The GitHub repository Radicitus/GlockCOMA-MAJ-2k19 contains a labelled image folder "images" with 2 categories: glaucoma, healthy. Examples follow, each with its label.

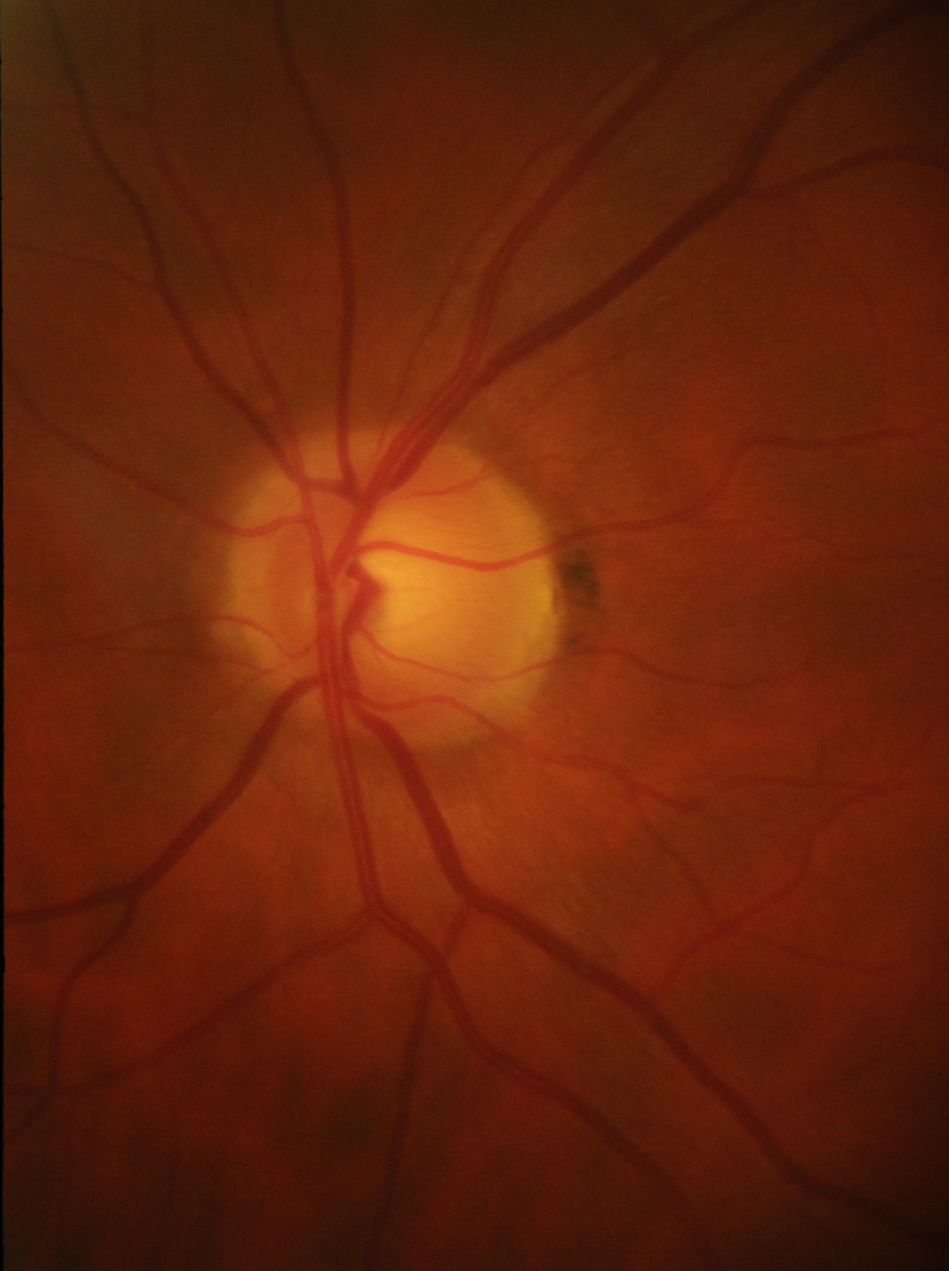
Label: healthy

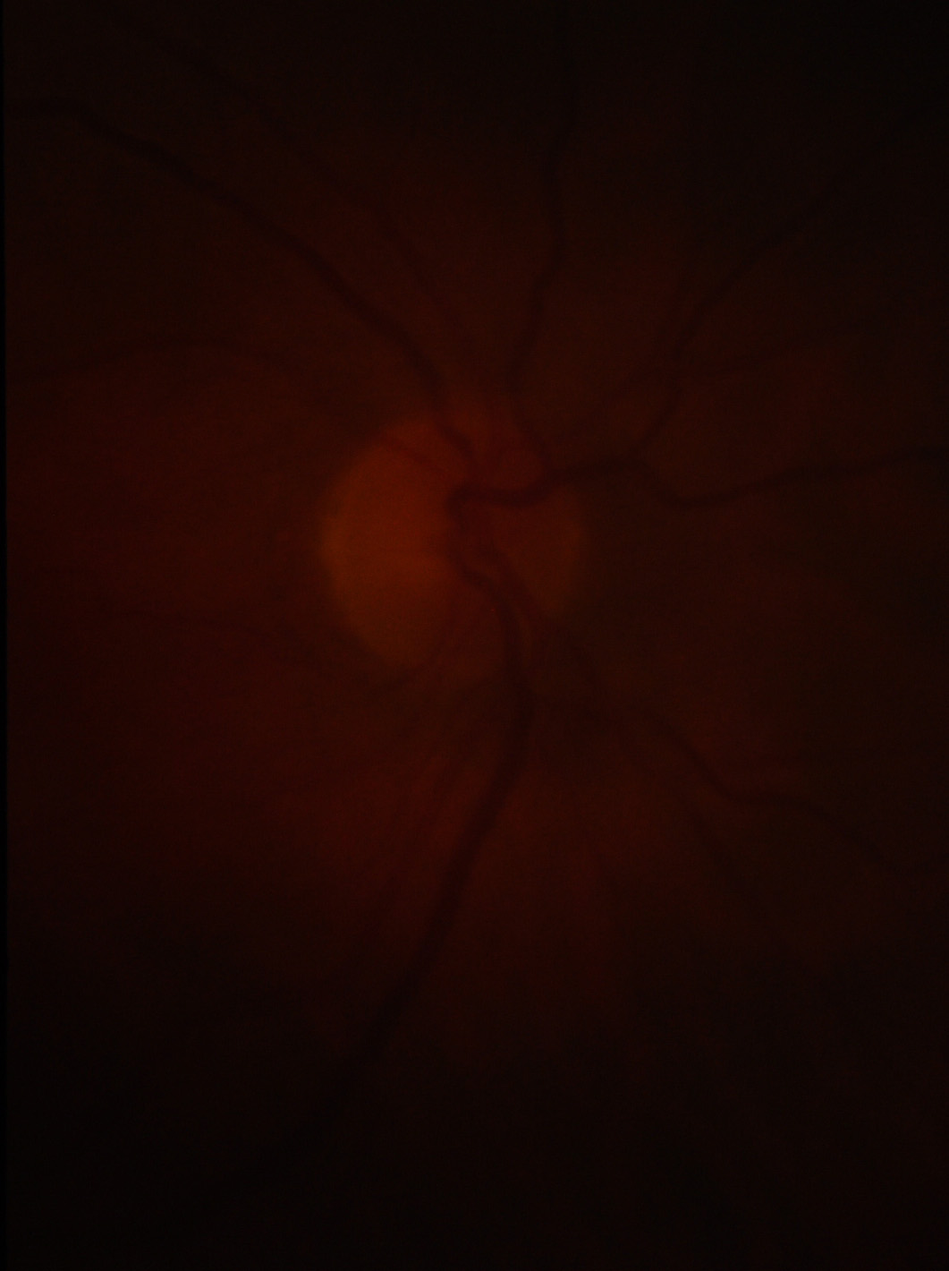
Label: glaucoma

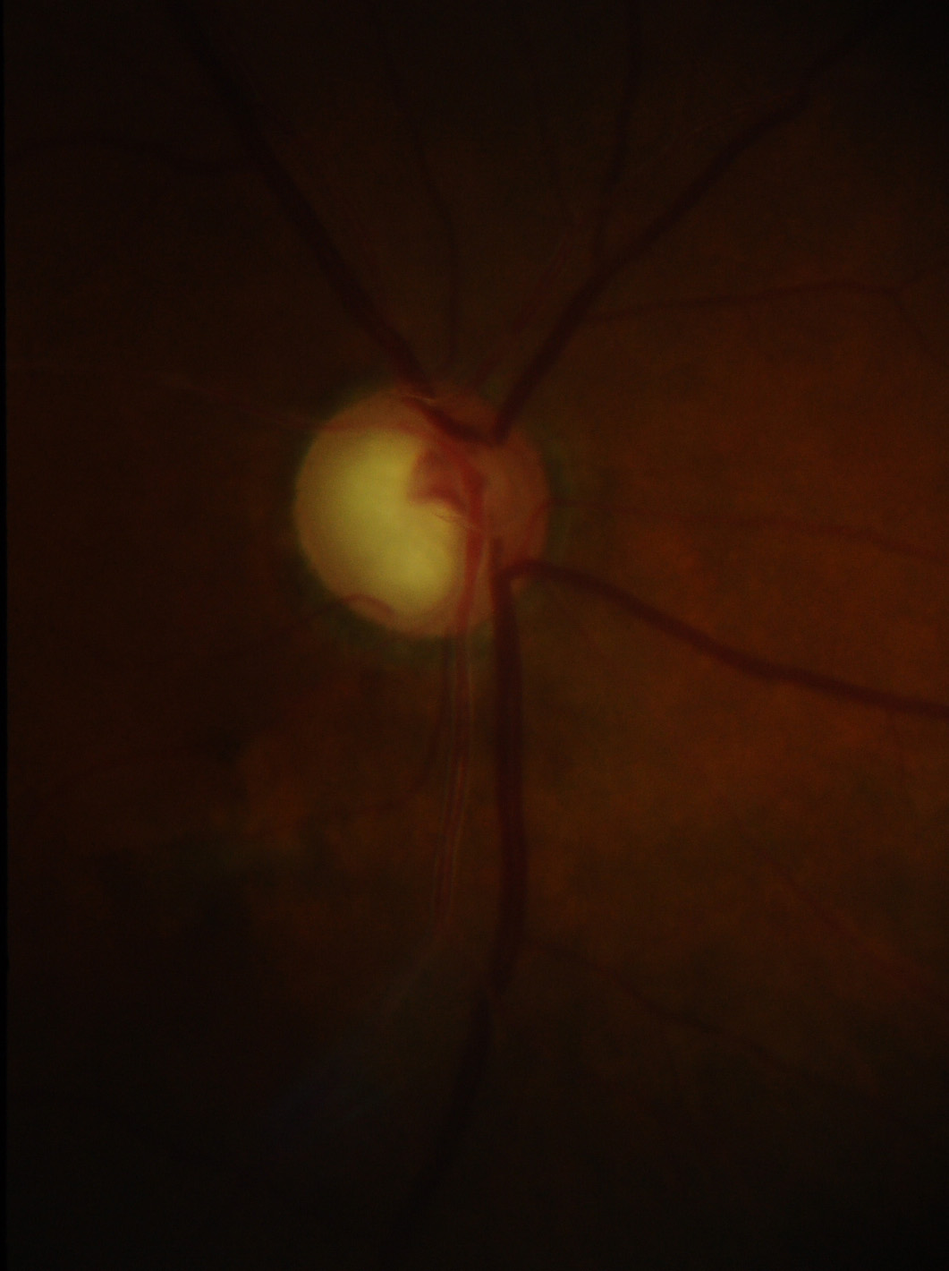
Label: glaucoma

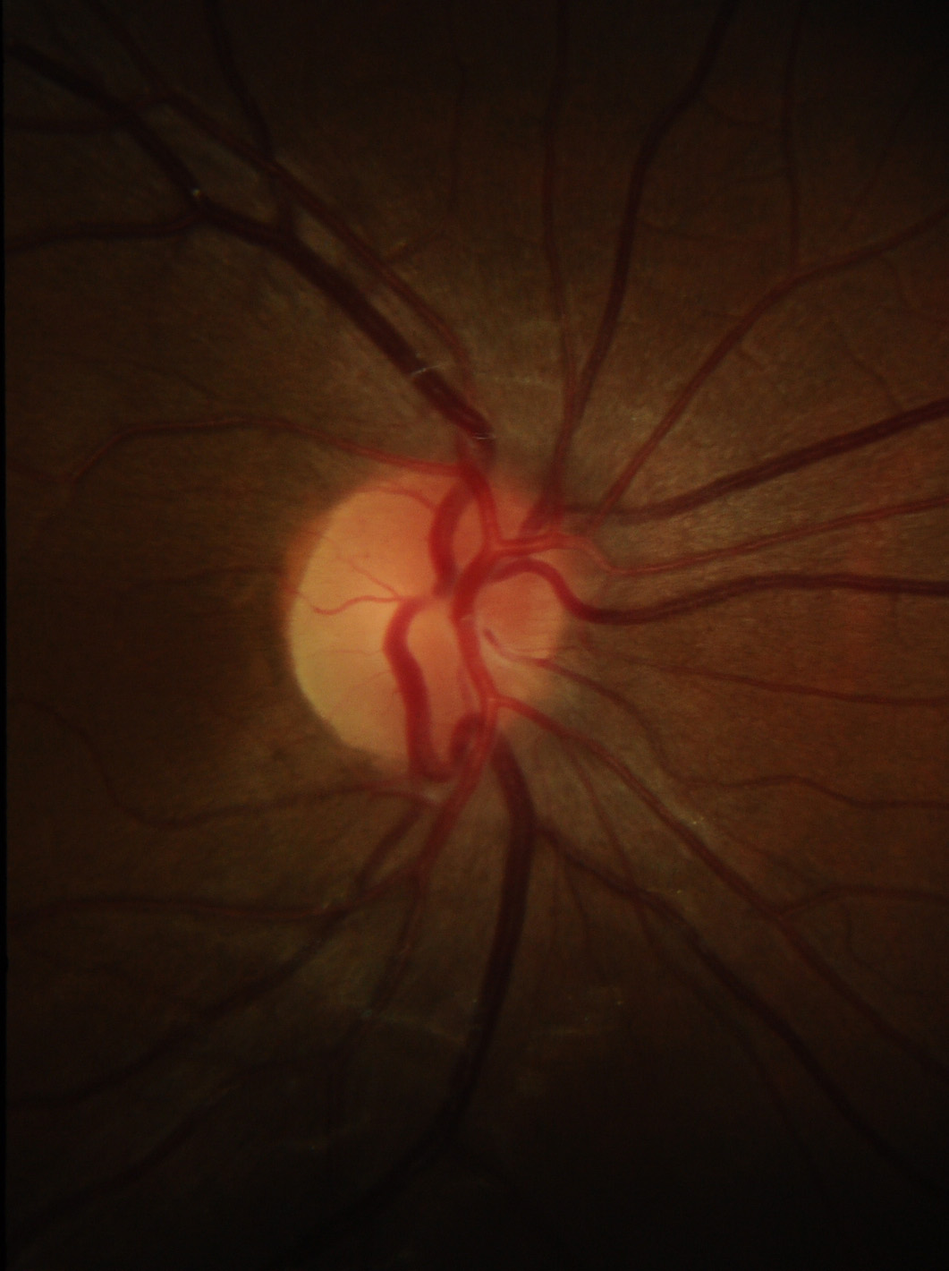
Label: healthy

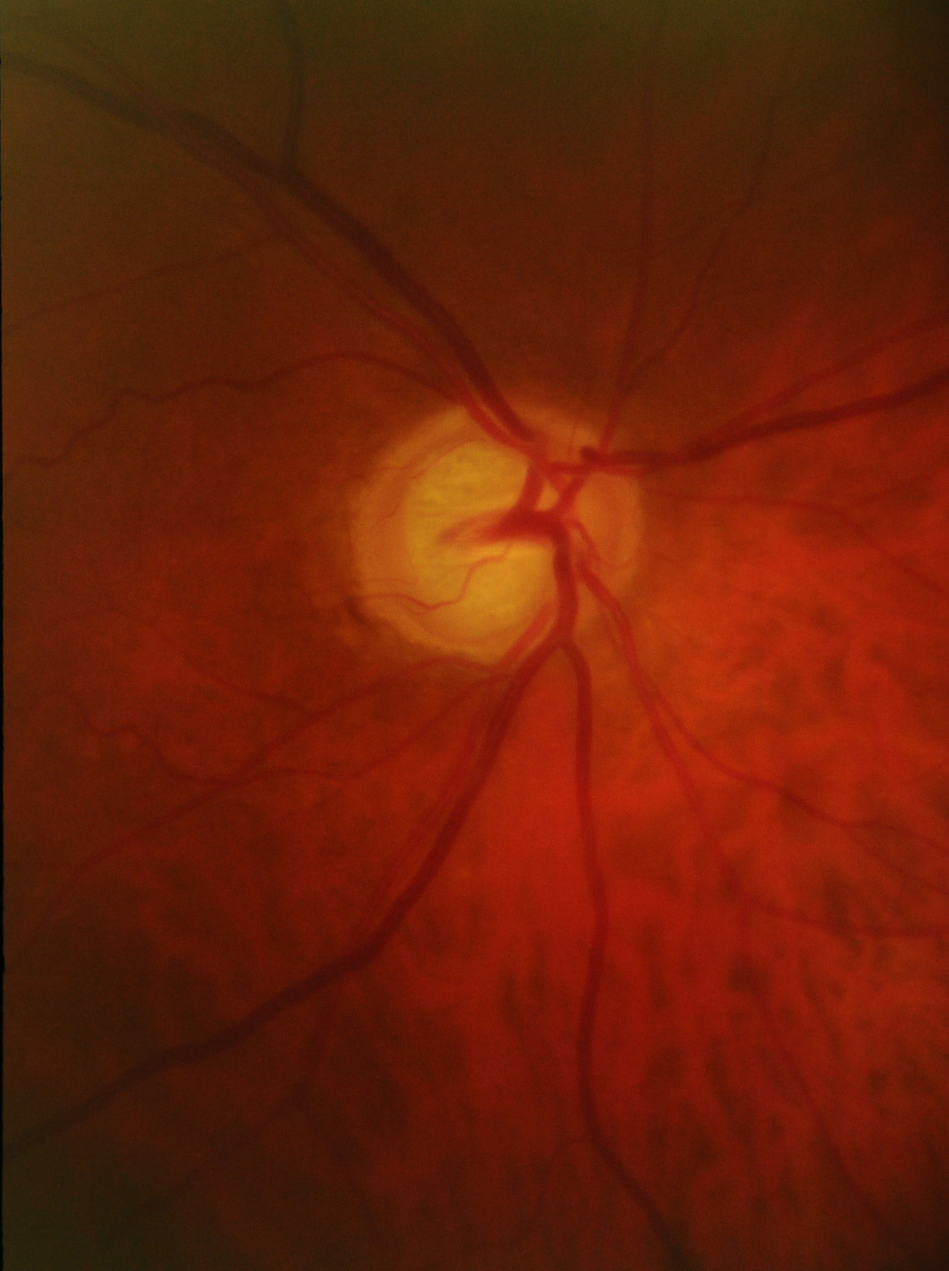
Label: glaucoma

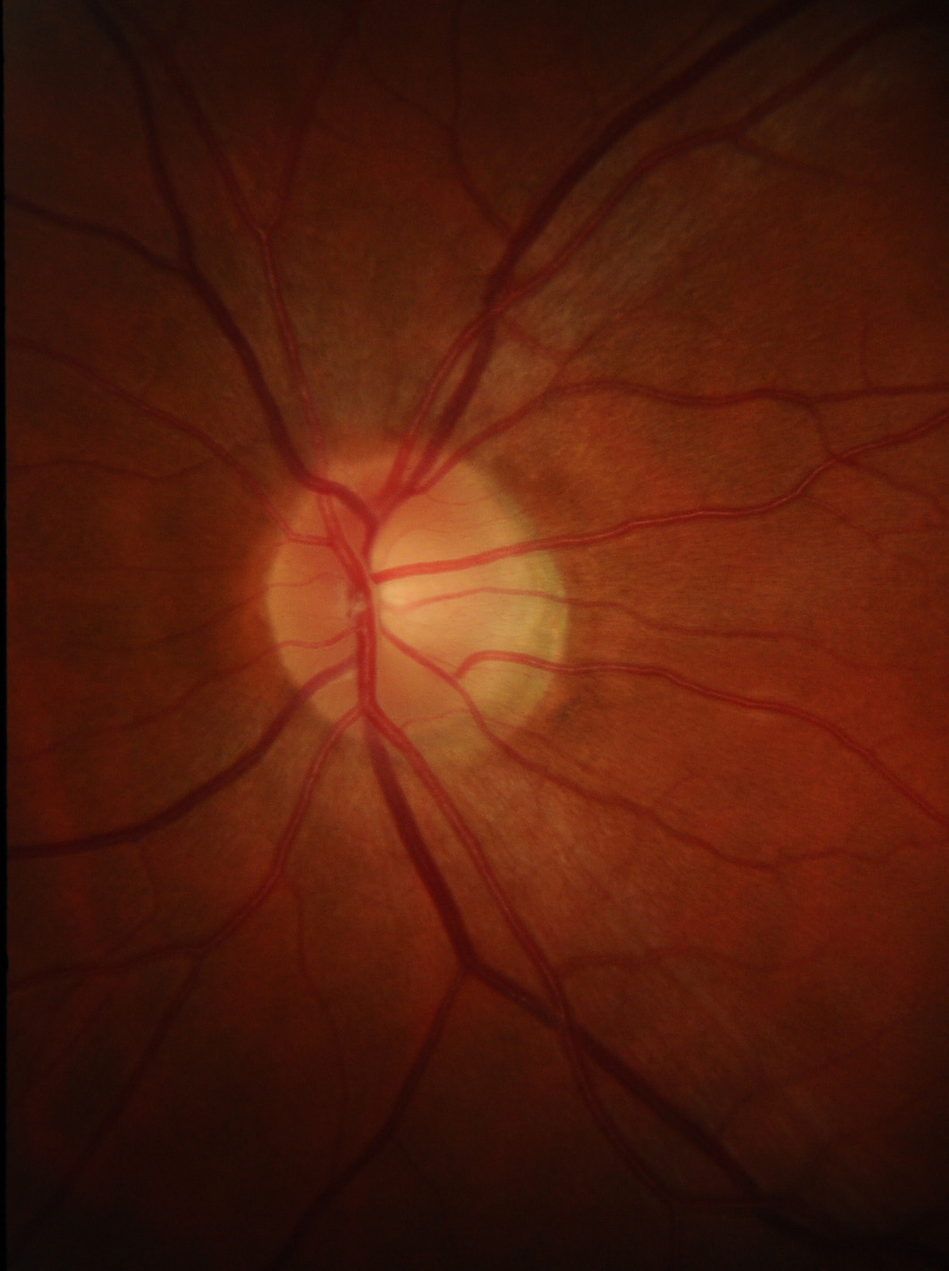
Label: healthy
